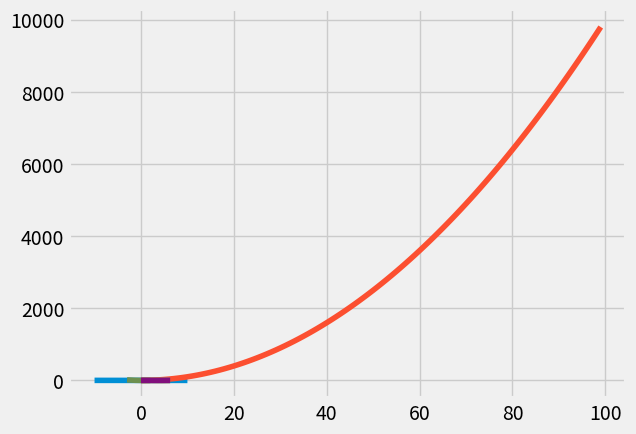

Write Python code to recreate this figure.
import numpy as np
import matplotlib.pyplot as plt
plt.style.use('fivethirtyeight')
%matplotlib inline
x = np.linspace(-10., 10., 10000)
plt.plot(x, np.sin(x))

import matplotlib.pyplot as plt
x = range(100)
y = [value ** 2 for value in x]
plt.style.use('fivethirtyeight')
%matplotlib inline
plt.plot(x,y)

import math
import matplotlib.pyplot as plt

T = range(100)
x = [(2 * math.pi * t) / len(T) for t in T]
y = [math.sin(value) for value in x]

plt.style.use('fivethirtyeight')
%matplotlib inline
plt.plot(x,y)

import numpy as np
import matplotlib.pyplot as plt

x = np.linspace(-3, 2, 200)
y = x ** 2 - 2 * x -1

plt.style.use('fivethirtyeight')
%matplotlib inline
plt.plot(x,y)

# Plotting multiple curves
import numpy as np
import matplotlib.pyplot as plt

x = np.linspace(0, 2 * np.pi, 100)

ya = np.sin(x)
yb = np.cos(x)

plt.style.use('fivethirtyeight')
%matplotlib inline
plt.plot(x, ya)
plt.plot(x, yb)
plt.show



